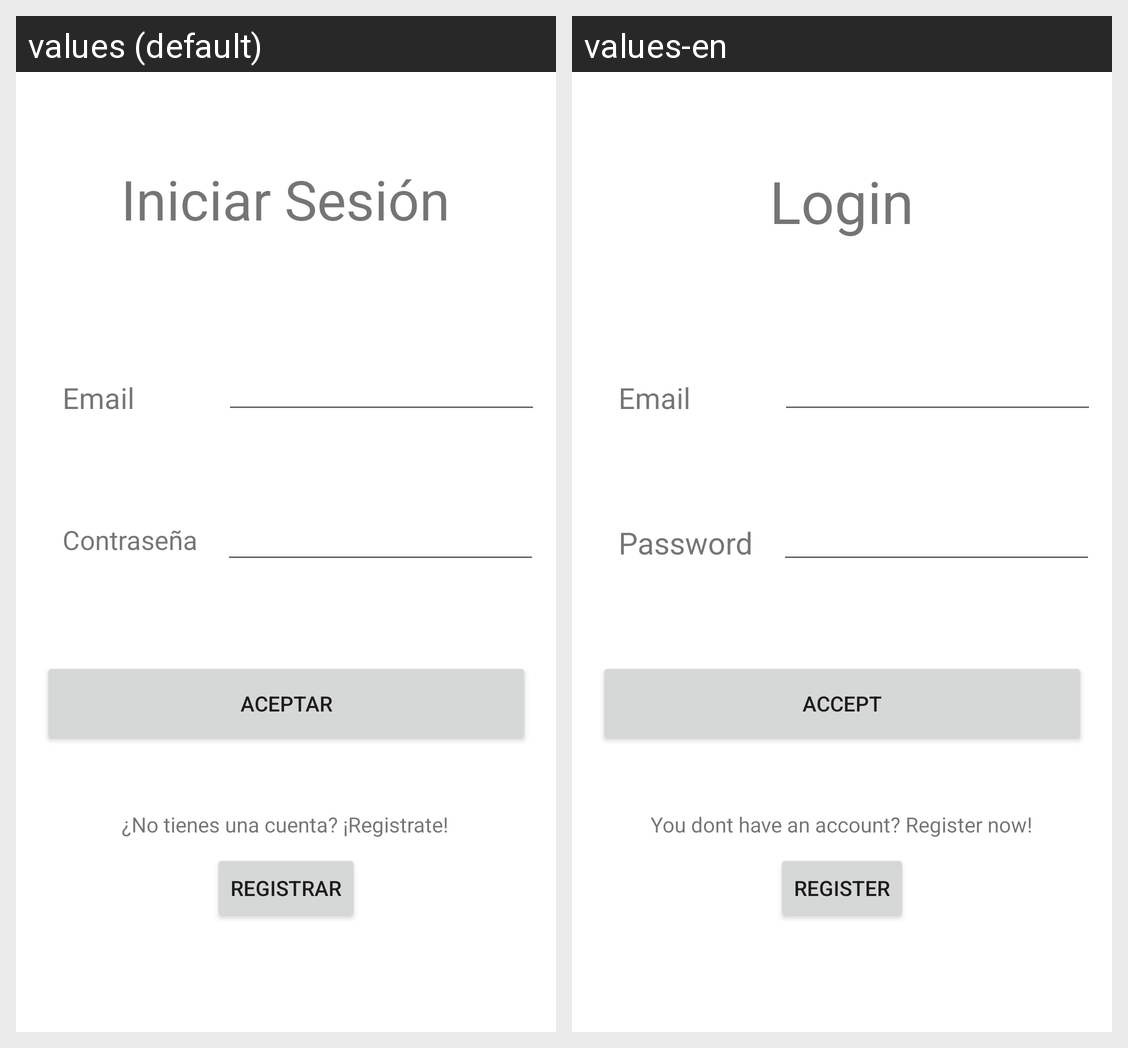

Translations of the strings shown on this Android screen, per locale in the grid:
Android screen res/layout/activity_login_usuario.xml rendered under 2 locales, left to right: values (default), values-en. Device: Nexus 5 (rendered at 1080×1920; each locale shown at half size, 540×960, under a caption strip naming it); theme Theme.AppVideojuegos.
Strings drawn on this screen, with the default value and each locale's value (text and hints the layout hard-codes, and strings that could not be matched under every locale, appear in the picture but are not listed):

pass_login
  values: Contraseña
  values-en: Password

titulo_login
  values: Iniciar Sesión
  values-en: Login

email_login
  values: Email
  values-en: Email

textoregistro
  values: ¿No tienes una cuenta? ¡Registrate!
  values-en: You dont have an account? Register now!

registrar
  values: Registrar
  values-en: Register

aceptar
  values: Aceptar
  values-en: Accept
